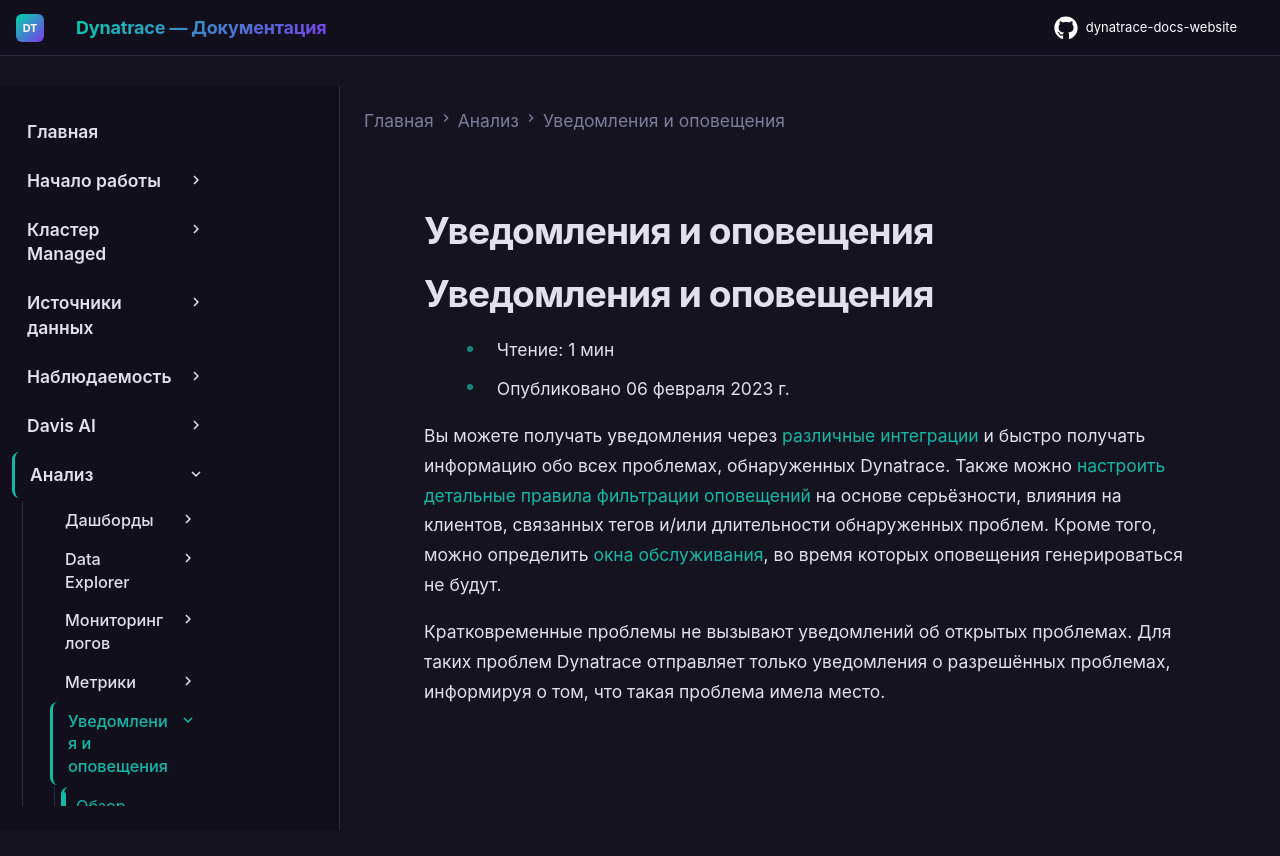

repository: Yerkebulan-Ardabayev/dynatrace-docs-website · page: managed-ru/analyze-explore-automate/notifications-and-alerting/index.html · generator: mkdocs

---
title: Уведомления и оповещения
source: https://docs.dynatrace.com/managed/analyze-explore-automate/notifications-and-alerting
scraped: 2026-05-12T11:03:20.620017
---

# Уведомления и оповещения

# Уведомления и оповещения

* Чтение: 1 мин
* Опубликовано 06 февраля 2023 г.

Вы можете получать уведомления через [различные интеграции](/managed/analyze-explore-automate/notifications-and-alerting/problem-notifications "Узнайте, как интегрировать сторонние системы уведомлений о проблемах с Dynatrace.") и быстро получать информацию обо всех проблемах, обнаруженных Dynatrace. Также можно [настроить детальные правила фильтрации оповещений](/managed/analyze-explore-automate/notifications-and-alerting/alerting-profiles "Узнайте, как создавать профили оповещений и управлять ими.") на основе серьёзности, влияния на клиентов, связанных тегов и/или длительности обнаруженных проблем. Кроме того, можно определить [окна обслуживания](/managed/analyze-explore-automate/notifications-and-alerting/maintenance-windows "Узнайте, когда использовать окна обслуживания. Ознакомьтесь с поддерживаемыми типами окон обслуживания."), во время которых оповещения генерироваться не будут.

Кратковременные проблемы не вызывают уведомлений об открытых проблемах. Для таких проблем Dynatrace отправляет только уведомления о разрешённых проблемах, информируя о том, что такая проблема имела место.
